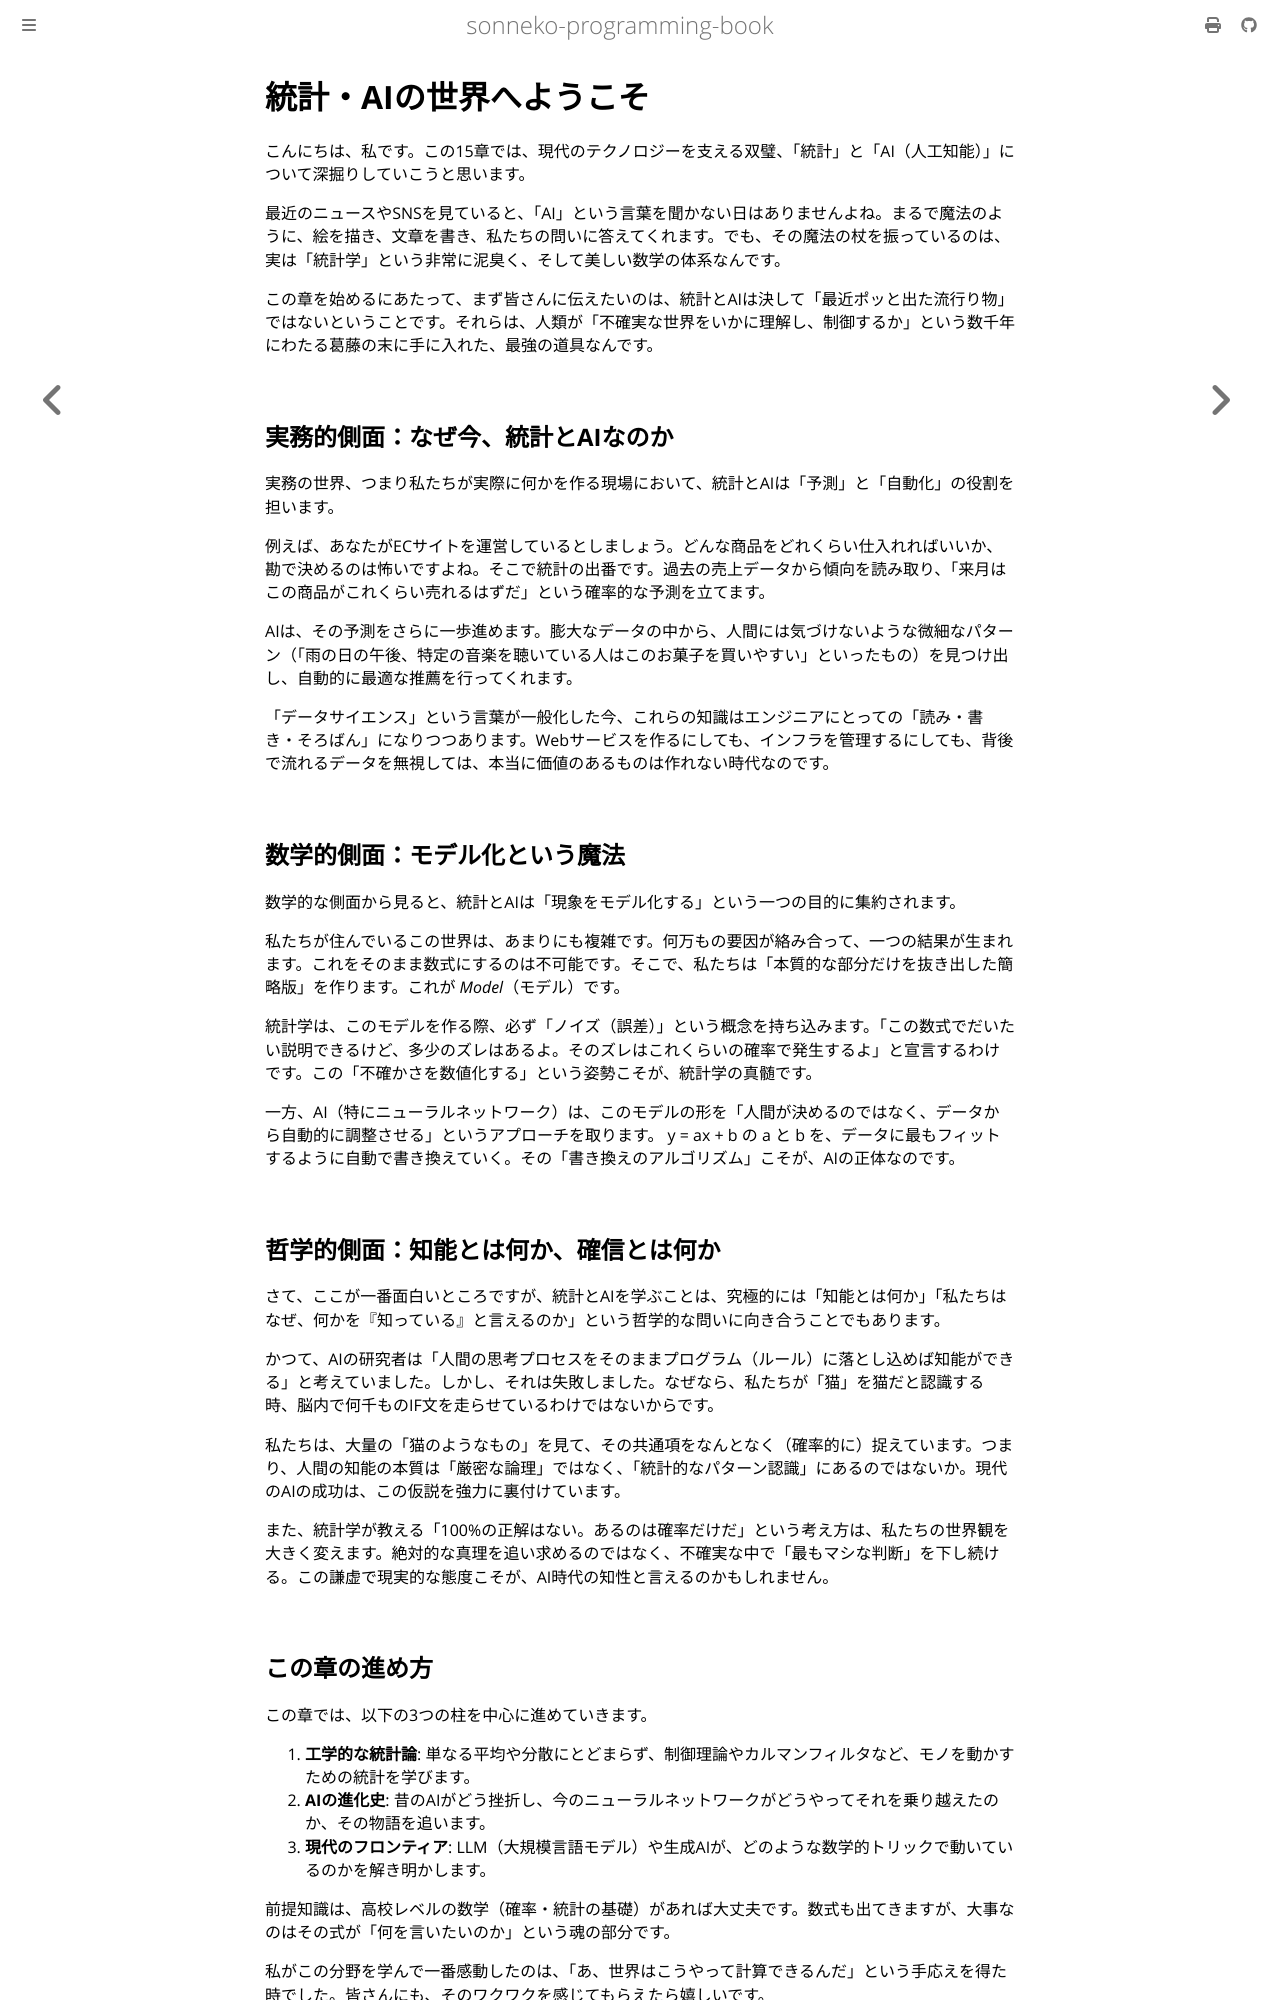

repository: sonneko/programming-book · page: 15-statistics-ai/001.html · generator: mdbook

# 統計・AIの世界へようこそ

こんにちは、私です。この15章では、現代のテクノロジーを支える双璧、「統計」と「AI（人工知能）」について深掘りしていこうと思います。

最近のニュースやSNSを見ていると、「AI」という言葉を聞かない日はありませんよね。まるで魔法のように、絵を描き、文章を書き、私たちの問いに答えてくれます。でも、その魔法の杖を振っているのは、実は「統計学」という非常に泥臭く、そして美しい数学の体系なんです。

この章を始めるにあたって、まず皆さんに伝えたいのは、統計とAIは決して「最近ポッと出た流行り物」ではないということです。それらは、人類が「不確実な世界をいかに理解し、制御するか」という数千年にわたる葛藤の末に手に入れた、最強の道具なんです。

## 実務的側面：なぜ今、統計とAIなのか

実務の世界、つまり私たちが実際に何かを作る現場において、統計とAIは「予測」と「自動化」の役割を担います。

例えば、あなたがECサイトを運営しているとしましょう。どんな商品をどれくらい仕入れればいいか、勘で決めるのは怖いですよね。そこで統計の出番です。過去の売上データから傾向を読み取り、「来月はこの商品がこれくらい売れるはずだ」という確率的な予測を立てます。

AIは、その予測をさらに一歩進めます。膨大なデータの中から、人間には気づけないような微細なパターン（「雨の日の午後、特定の音楽を聴いている人はこのお菓子を買いやすい」といったもの）を見つけ出し、自動的に最適な推薦を行ってくれます。

「データサイエンス」という言葉が一般化した今、これらの知識はエンジニアにとっての「読み・書き・そろばん」になりつつあります。Webサービスを作るにしても、インフラを管理するにしても、背後で流れるデータを無視しては、本当に価値のあるものは作れない時代なのです。

## 数学的側面：モデル化という魔法

数学的な側面から見ると、統計とAIは「現象をモデル化する」という一つの目的に集約されます。

私たちが住んでいるこの世界は、あまりにも複雑です。何万もの要因が絡み合って、一つの結果が生まれます。これをそのまま数式にするのは不可能です。そこで、私たちは「本質的な部分だけを抜き出した簡略版」を作ります。これが *Model*（モデル）です。

統計学は、このモデルを作る際、必ず「ノイズ（誤差）」という概念を持ち込みます。「この数式でだいたい説明できるけど、多少のズレはあるよ。そのズレはこれくらいの確率で発生するよ」と宣言するわけです。この「不確かさを数値化する」という姿勢こそが、統計学の真髄です。

一方、AI（特にニューラルネットワーク）は、このモデルの形を「人間が決めるのではなく、データから自動的に調整させる」というアプローチを取ります。 y = ax + b の a と b を、データに最もフィットするように自動で書き換えていく。その「書き換えのアルゴリズム」こそが、AIの正体なのです。

## 哲学的側面：知能とは何か、確信とは何か

さて、ここが一番面白いところですが、統計とAIを学ぶことは、究極的には「知能とは何か」「私たちはなぜ、何かを『知っている』と言えるのか」という哲学的な問いに向き合うことでもあります。

かつて、AIの研究者は「人間の思考プロセスをそのままプログラム（ルール）に落とし込めば知能ができる」と考えていました。しかし、それは失敗しました。なぜなら、私たちが「猫」を猫だと認識する時、脳内で何千ものIF文を走らせているわけではないからです。

私たちは、大量の「猫のようなもの」を見て、その共通項をなんとなく（確率的に）捉えています。つまり、人間の知能の本質は「厳密な論理」ではなく、「統計的なパターン認識」にあるのではないか。現代のAIの成功は、この仮説を強力に裏付けています。

また、統計学が教える「100%の正解はない。あるのは確率だけだ」という考え方は、私たちの世界観を大きく変えます。絶対的な真理を追い求めるのではなく、不確実な中で「最もマシな判断」を下し続ける。この謙虚で現実的な態度こそが、AI時代の知性と言えるのかもしれません。
